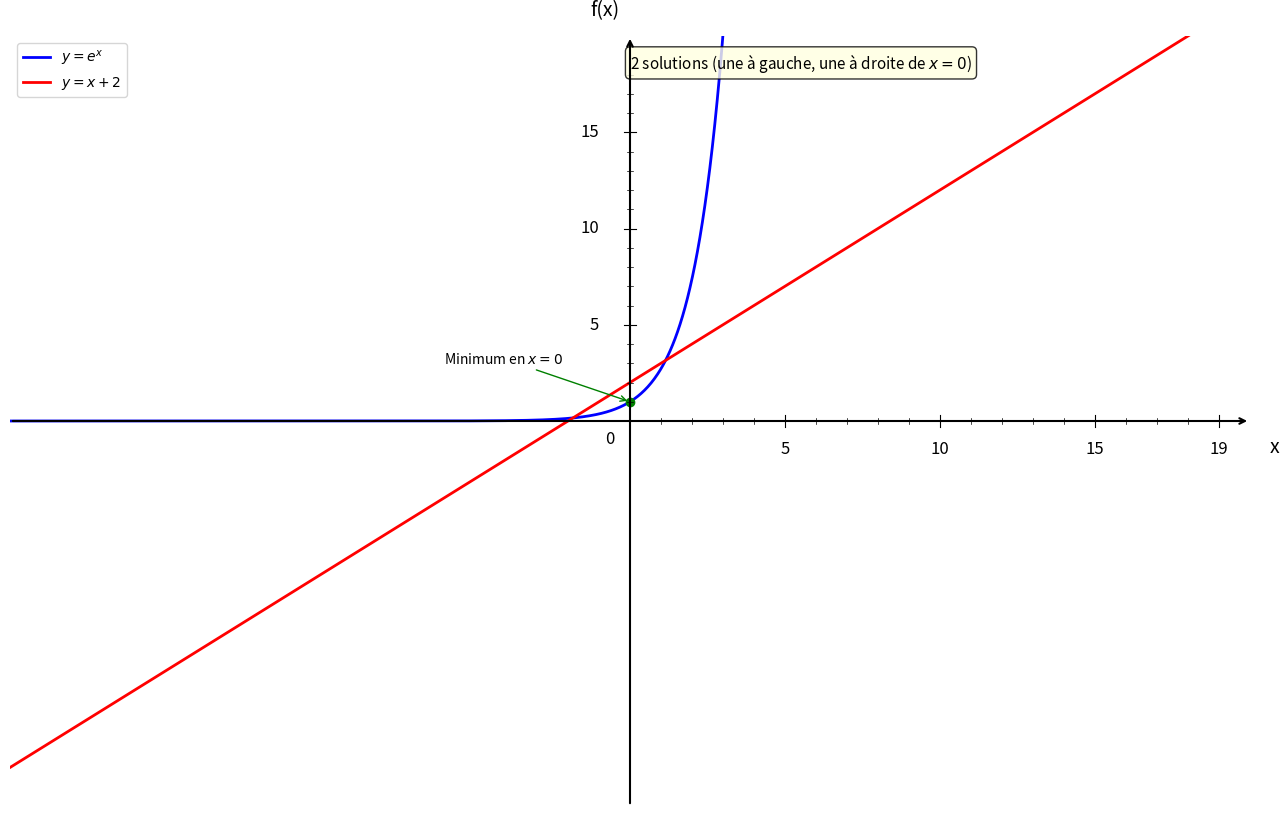

The matplotlib source for this figure: (Note: this script raises an exception after producing the figure.)
import numpy as np
import matplotlib.pyplot as plt

plt.figure(figsize=(16, 10))
ax = plt.gca()

# Fonctions
def f1(x):
    return np.exp(x)

def f2(x):
    return x + 2

# Domaine de définition
x = np.linspace(-20, 20, 1500)

# Courbes
plt.plot(x, f1(x), 'b-', linewidth=2, label=r'$y = e^x$')
plt.plot(x, f2(x), 'r-', linewidth=2, label=r'$y = x + 2$')

# Point minimum de f(x) = e^x - x - 2 en x = 0
plt.plot(0, np.exp(0), 'go', markersize=6)
ax.annotate('Minimum en $x=0$', (0, np.exp(0)), xytext=(-6, 3), fontsize=10,
            arrowprops=dict(arrowstyle='->', color='green', lw=1))

# Annotation pour les 2 solutions
ax.text(0.5, 0.98, '2 solutions (une à gauche, une à droite de $x=0$)', 
        transform=ax.transAxes, fontsize=11, bbox=dict(boxstyle='round', 
        facecolor='lightyellow', alpha=0.8), verticalalignment='top')

# Limites
plt.xlim(-20, 20)
plt.ylim(-20, 20)

# Désactiver ticks automatiques
ax.set_xticks([])
ax.set_yticks([])

# Supprimer spines
for spine in ax.spines.values():
    spine.set_visible(False)

# Tracer les axes avec flèches
ax.annotate("", xy=(20, 0), xytext=(-20, 0),
            arrowprops=dict(arrowstyle="->", color="black", linewidth=1.5))
ax.annotate("", xy=(0, 20), xytext=(0, -20),
            arrowprops=dict(arrowstyle="->", color="black", linewidth=1.5))

# Texte "0"
ax.text(-0.8, -1.2, '0', fontsize=12)

# --- Graduation manuelle ---
xticks_major = [5, 10, 15, 19]
yticks_major = [5, 10, 15, 19]

# Axe X grandes graduations
for x_val in xticks_major:
    ax.plot([x_val, x_val], [-0.3, 0.3], color="black", linewidth=0.8)
    ax.text(x_val, -1.0, str(x_val), ha='center', va='top', fontsize=12)

# Axe Y grandes graduations
for y in yticks_major:
    if y < 19:
        ax.plot([-0.2, 0.2], [y, y], color="black", linewidth=0.8)
        ax.text(-1.0, y, str(y), ha='right', va='center', fontsize=12)

# --- Petites graduations intermédiaires (tous les 1) ---
# Axe X
for x_val in range(1, 20):
    if x_val not in xticks_major:
        ax.plot([x_val, x_val], [-0.15, 0.15], color="black", linewidth=0.5)

# Axe Y
for y in range(1, 20):
    if y not in yticks_major and y < 19:
        ax.plot([-0.1, 0.1], [y, y], color="black", linewidth=0.5)

# Labels
plt.xlabel('x', fontsize=14, labelpad=15)
plt.ylabel('f(x)', fontsize=14, labelpad=15, rotation=0)
ax.xaxis.set_label_coords(1.02, 0.48)
ax.yaxis.set_label_coords(0.48, 1.02)

# Légende
plt.legend(fontsize=10, loc='upper left')

# Sauvegarde
plt.savefig('/Users/anthonytabet/Desktop/OptiTABV2/OptiTAB/frontend/cours/graphe/applications_continuite_question4.png', 
            dpi=300, bbox_inches='tight')
plt.show()

print("Graphique 'applications_continuite_question4.png' créé avec succès!")
